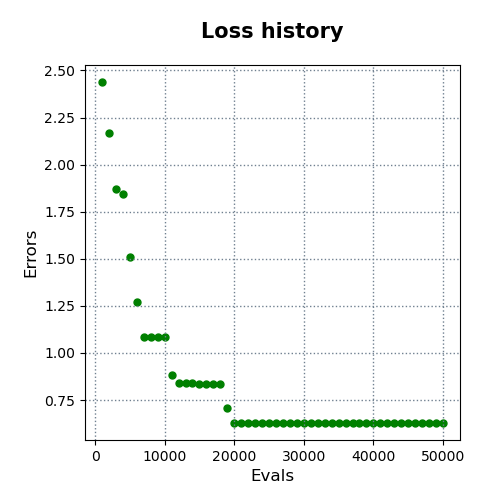

The file beside this chart, header and first rows:
evals, errors
1000, 2.438
2000, 2.17
3000, 1.872
4000, 1.842
5000, 1.51
6000, 1.27
7000, 1.086
8000, 1.086
9000, 1.086
10000, 1.086
11000, 0.8827
12000, 0.8422
13000, 0.8422
14000, 0.8422
15000, 0.8328
16000, 0.8328
17000, 0.8328
18000, 0.8328
19000, 0.7068
20000, 0.6282
21000, 0.6282
22000, 0.6282
23000, 0.6282
24000, 0.6282
25000, 0.6282
26000, 0.6282
27000, 0.6282
28000, 0.6282
29000, 0.6282
30000, 0.6282
31000, 0.6282
32000, 0.6282
33000, 0.6282
34000, 0.6282
35000, 0.6282
36000, 0.6282
37000, 0.6282
38000, 0.6282
39000, 0.6282
40000, 0.6282
41000, 0.6282
42000, 0.6282
43000, 0.6282
44000, 0.6282
45000, 0.6282
46000, 0.6282
47000, 0.6282
48000, 0.6282
49000, 0.6282
50000, 0.6282
